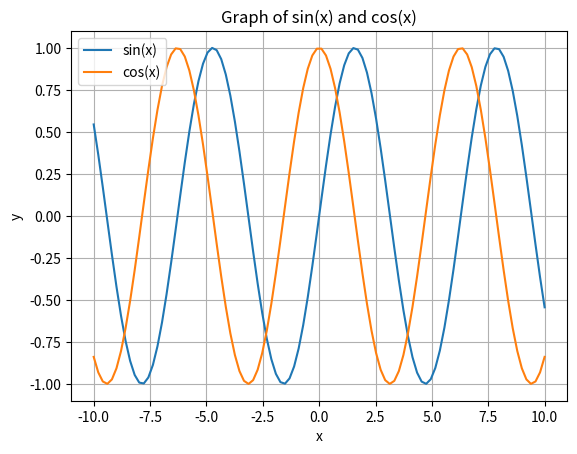
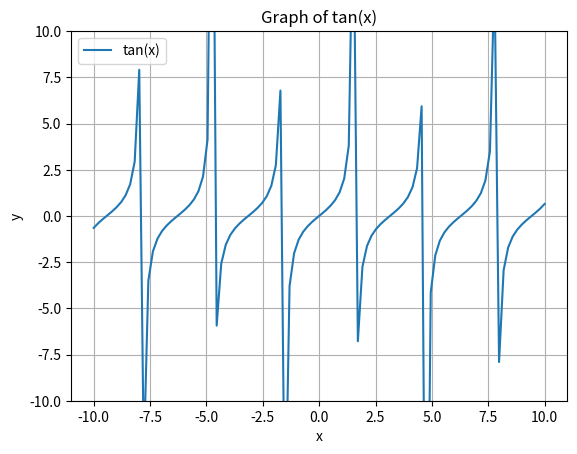

The matplotlib source for these figures, in order:
import numpy as np

#plot graph of sin(x) and cos(x)
import matplotlib.pyplot as plt

x = np.linspace(-10, 10, 100)
y1 = np.sin(x)
y2 = np.cos(x)

plt.plot(x, y1, label='sin(x)')
plt.plot(x, y2, label='cos(x)')
plt.xlabel('x')
plt.ylabel('y')
plt.title('Graph of sin(x) and cos(x)')
plt.legend()
plt.grid(True)
plt.show()


#plot graph of tan(x)
x = np.linspace(-10, 10, 100)
y = np.tan(x)
plt.plot(x, y, label='tan(x)')
plt.xlabel('x')
plt.ylabel('y')
plt.title('Graph of tan(x)')
plt.ylim(-10, 10)  # Limit y-axis to avoid extreme values
plt.legend()
plt.grid(True)
plt.show()
